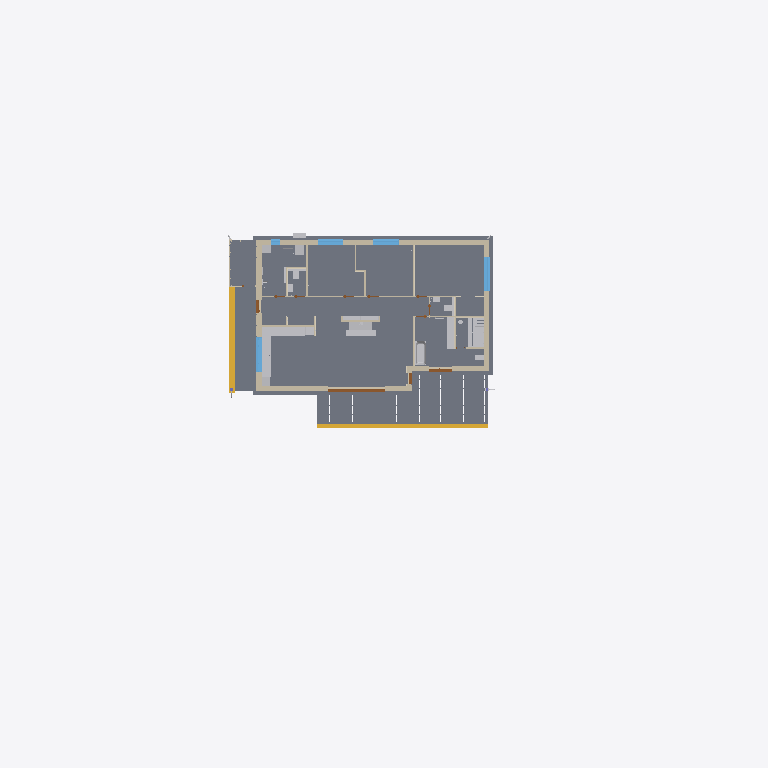
Plan cut of the same IFC building model at storey '1. korrus' (level 0.00 m, cut at 1.40 m), seen from above with north up, elements coloured by IFC class (only those large enough to see are counted): 21 other elements (light grey), 17 walls (beige), 5 windows (light blue), 4 slabs (grey), 4 doors (brown), 3 coverings (cream), 2 stairs (yellow). Cut surfaces are drawn darker.
Extent 49.6 m × 45.0 m × 8.2 m (x, y, z). Storeys (1): 1. korrus at 0.00 m. Elements (849): 230 IfcPipeSegment, 164 IfcPipeFitting, 70 IfcLightFixture, 64 IfcMember, 54 IfcDuctSegment, 36 IfcDuctFitting, 34 IfcWall, 24 IfcCovering, 20 IfcActuator, 18 IfcOutlet, 15 IfcSwitchingDevice, 14 IfcAirTerminal.

HEADER;
FILE_DESCRIPTION(('ViewDefinition[DesignTransferView]'),'2;1');
FILE_NAME('/dev/null','2026-11-13T09:03:56+00:00',(''),(''),'IfcOpenShell 0.9.0.post1','IfcOpenShell 0.9.0.post1','Nobody');
FILE_SCHEMA(('IFC4'));
ENDSEC;
DATA;
#1=IFCPROJECT('2oO937GE5A2v9PR6ATGbUw',#85516,'110-25 Üksikelamu Ilmarise tee 46','Eelprojekt — BIM mudel arhitekti DWG-joonistest (MiHo OÜ, töö nr 110-25)',$,$,'Eelprojekt',(#11),#5);
#14=IFCSITE('2TDOH0XKT6$AfVG_hPleso',#85516,'Ilmarise tee 46 (71807:001:0035)',$,$,#31,#48643,'71807:001:0035',$,(59,15,59,374799),(24,40,12,125999),42.35,$,$);
#15=IFCBUILDING('3nqSpEpij15ggbR42UhRQn',#85516,'Üksikelamu','11101 Üksikelamu, puitkarkass, plaatvundament, viilkatus 20°, betoonkatusekivi (Monier, tumehall)',$,#42,$,'Üksikelamu',$,42.35,$,#54);
#16=IFCBUILDINGSTOREY('2iwbvnu693XR8ahlQoXD8K',#85516,'1. korrus',$,$,#53,$,'1. korrus',$,0.0);
#22998=IFCSLAB('2DqZGfXlTDF8NnzIIVSP9W',#85516,'Aluspõrand P-1 (plaatvundament)',$,$,#74560,$,$,$);
#43478=IFCSLAB('1EsG41zP94QQ$Cbcis_L7G',#85516,'Terrass 34,8 m²',$,$,#77430,#43662,$,.FLOOR.);
#43704=IFCSLAB('3nrcU7rcX5cfE1rnp5KnOx',#85516,'Sissepääsu betoonplatvorm (varikatuse all)',$,$,#78155,#43713,$,.FLOOR.);
#23855=IFCSLAB('2ArtMw2Bj5bhLfLB1onRS7',#85516,'Kuuri põrand RB 100 (soojustamata)',$,$,#77165,#23861,$,.FLOOR.);
#6753=IFCWALL('1U9GfFXvfAQBLvz4BqX3aW',#85516,'VS-1 välissein #5',$,$,#74925,#6765,$,$);
#48100=IFCSTAIR('2rPEuyxQT8ux4WW0ZMkprj',#85516,'Terrassi puitaste',$,$,#73895,#48615,$,.STRAIGHT_RUN_STAIR.);
#43848=IFCSTAIR('3OPUPNQovEcftj1g$doXWy',#85516,'Sissepääsu üks betoonaste',$,$,#78805,#43854,$,.STRAIGHT_RUN_STAIR.);
#10053=IFCWALL('0HRB8N6TH41RGtUyWxPhYD',#85516,'VS-1 välissein #6',$,$,#78515,#10065,$,$);
#177=IFCWALL('16_SbV3Hv51RC642e2UC5N',#85516,'VS-1 välissein #1',$,$,#77800,#190,$,$);
#4844=IFCWALL('1lEup0n$91Fe9qaFECHqUn',#85516,'VS-1 välissein #4',$,$,#75070,#4856,$,$);
#40990=IFCFURNITURE('2tgXFCg0P6$9Roq98E54nd',#85516,'Saunalavad',$,'Saunalava',#76020,#41047,$,.USERDEFINED.);
#41388=IFCFURNITURE('0uwI8EKTrFa8vneLSryLuL',#85516,'Köögi alumised kapid #1',$,'Köögimööbel',#77100,#41409,$,.USERDEFINED.);
#41207=IFCBUILDINGELEMENTPROXY('0IfZNCHBfAz9alK67P4euu',#85516,'Kamin',$,'Kamin',#76575,#41238,$,.USERDEFINED.);
#3377=IFCWALL('38bdL1Y3j3Ge5jCxNxZ$ct',#85516,'VS-1 välissein #3',$,$,#76080,#3389,$,$);
#41543=IFCFURNITURE('2eESj3g0r1A82PIds8rZ1y',#85516,'Köögi alumised kapid #2',$,'Köögimööbel',#77445,#41560,$,.USERDEFINED.);
#39718=IFCSANITARYTERMINAL('03Yefxx61EjfzA$60AqH0Q',#85516,'Vann',$,$,#77875,#39727,$,.BATH.);
#39841=IFCSANITARYTERMINAL('0VOHB14AT488Tp_czHM$Dc',#85516,'Valamuga tööpind (pesumasinad all)',$,$,#78240,#39853,$,.WASHHANDBASIN.);
#12200=IFCWINDOW('1q$mND25r0sBKxQMPdJ1wJ',#85516,'Aken A-7 2400x1000',$,$,#79165,#12223,'A-7',1.0,2.4,.WINDOW.,.TRIPLE_PANEL_VERTICAL.,$);
#6691=IFCWINDOW('3fKvjrZYPDbexrdaYT58l4',#85516,'Aken A-4 2400x1600',$,$,#75135,#6720,'A-4',1.6,2.4,.WINDOW.,.TRIPLE_PANEL_VERTICAL.,$);
#2290=IFCDOOR('0JlBi58KXF2g$fze9MrLlS',#85516,'Klaasuks A-1 4000x2100',$,$,#78280,#2323,'A-1',2.1,4.0,.DOOR.,.USERDEFINED.,'Pöörd-kallutatav uks + kinnised klaasid');
#9612=IFCWINDOW('3vijasYBT4febnIsJX3juG',#85516,'Aken A-5 1800x1400',$,$,#77175,#9633,'A-5',1.4,1.8,.WINDOW.,.DOUBLE_PANEL_VERTICAL.,$);
#9824=IFCWINDOW('1J$Ns8_Jb0RBhVSZM$hZF4',#85516,'Aken A-5 1800x1400',$,$,#77665,#9845,'A-5',1.4,1.8,.WINDOW.,.DOUBLE_PANEL_VERTICAL.,$);
#39121=IFCFURNITURE('0031xB4lr6cRXl5wuYyur1',#85516,'Raamaturiiul (tamm, koridori nišš)',$,$,#76150,#39140,$,.SHELF.);
#16244=IFCWALL('0j0O9VQJ55f9UHcZtgIwOd',#85516,'SS-1 vahesein W24',$,$,#74410,#16256,$,$);
#15968=IFCWALL('3RGxBewun8RP89jjm95lN9',#85516,'SS-1 vahesein W23',$,$,#79095,#15980,$,$);
#16772=IFCWALL('0ixM_Q1jzBohfL7zZ_lgvg',#85516,'SS-1 vahesein W25',$,$,#75910,#16784,$,$);
#41934=IFCUNITARYEQUIPMENT('0IL3rE1oT0zg8GEqkfhDeS',#85516,'Õhk-vesi soojuspump, siseosa Mitsubishi Ecodan ERST20D-VM2E (boiler 200 l)',$,$,#78935,#41947,$,.SPLITSYSTEM.);
#38145=IFCCOVERING('053KGK$l15puUCjTxhyQEQ',#85516,'Seinaviimistlus 7 Pesuruum',$,$,#78640,#38162,$,.CLADDING.);
#18500=IFCWALL('2f6S9vNm58cRVH9TX18rP_',#85516,'SS-1 vahesein W34',$,$,#76275,#18512,$,$);
#41607=IFCFURNITURE('1u9wkzoFv5RRApC9X8UQ34',#85516,'Kõrgkapp: integreeritud külmik-sügavkülmik',$,'Köögimööbel',#77635,#41616,$,.USERDEFINED.);
#41708=IFCFURNITURE('2ZqjBDCZ14NRiA9UoAazLg',#85516,'Kõrgkapp: ahi + kompaktahi',$,'Köögimööbel',#78005,#41722,$,.USERDEFINED.);
#52500=IFCUNITARYEQUIPMENT('2vqotxOHT658XfDLzuOGFe',#85516,'Soojustagastusega ventilatsiooniagregaat Komfovent DOMEKT R 300 V C8',$,$,#77230,#52507,$,.AIRHANDLER.);
#4810=IFCDOOR('2ToFAE4RDCwPN5VUG0aO1N',#85516,'Klaasuks A-3 1600x2100',$,$,#76145,#4827,'A-3',2.1,1.6,.DOOR.,.USERDEFINED.,'Pöörd-kallutatav uks + kinnised klaasid');
#41858=IFCUNITARYEQUIPMENT('0ldoaXamf2buik7IYMnAOU',#85516,'Õhk-vesi soojuspump, välisosa Mitsubishi Ecodan SUZ-SWM80VA2',$,$,#78680,#41869,$,.SPLITSYSTEM.);
#20456=IFCWALL('1j4ArBCiPDDhJHp_GcBLDN',#85516,'SS-1 vahesein W42',$,$,#77050,#20468,$,$);
#10018=IFCWINDOW('3L_4Lbx211t87u0ySvwnJd',#85516,'Aken A-6 650x1400',$,$,#78425,#10037,'A-6',1.4,0.65,.WINDOW.,.SINGLE_PANEL.,$);
#12940=IFCWALL('3SDNi8n1L1hAHMinY9Qdoc',#85516,'VS-2 Kuuri läänesein',$,$,#75760,#12952,$,$);
#19196=IFCWALL('0TIKu22fDDnvN$hNWKibOJ',#85516,'SS-1 vahesein W37',$,$,#78595,#19208,$,$);
#37482=IFCCOVERING('2k20ClRUz9RfRhJE6$_3m2',#85516,'Põrandaliist 3',$,$,#76565,#37493,$,.SKIRTINGBOARD.);
#2368=IFCWALL('1t2cE$J1TE_Qn95fGIITMP',#85516,'VS-1 välissein #2',$,$,#78690,#2380,$,$);
#17036=IFCWALL('3nW9BIyxz92OXl3HOkeFMH',#85516,'SS-1 vahesein W27',$,$,#76675,#17048,$,$);
#15345=IFCWALL('0ThghMjr5AO8KxaeJrIc_F',#85516,'SS-1 vahesein W21',$,$,#76900,#15358,$,$);
#39571=IFCSANITARYTERMINAL('36a0fM75LEZAs9cjHgofjV',#85516,'WC-pott',$,$,#77330,#39581,$,.WCSEAT.);
#39610=IFCSANITARYTERMINAL('2SzhjwR456FOJQ93wVLnGo',#85516,'WC-pott',$,$,#77440,#39617,$,.WCSEAT.);
#38483=IFCCOVERING('0opSPzOBD8HhHNjLd3Cvr8',#85516,'Seinaviimistlus 10 WC',$,$,#74205,#38493,$,.CLADDING.);
#39761=IFCSANITARYTERMINAL('0fp5QMxYb6lep9emGTYKmi',#85516,'Dušš',$,$,#77995,#39768,$,.SHOWER.);
#56224=IFCSANITARYTERMINAL('29CKAvr0X9nABIt3QRH9yL',#85516,'Köögivalamu',$,$,#78485,#56227,$,.SINK.);
#12371=IFCDOOR('11JcrPpUL7$OnAg_pUtYSl',#85516,'Välisuks U-1 900x2100',$,$,#78580,#12390,'U-1',2.1,0.9,.DOOR.,.SINGLE_SWING_RIGHT.,$);
#39650=IFCSANITARYTERMINAL('26YvzbhUL2jQvUfaWbS8Uz',#85516,'Valamu',$,$,#77550,#39661,$,.WASHHANDBASIN.);
#20168=IFCWALL('1i7Hvl0G1909zEvu1VR07Z',#85516,'SS-1 vahesein W41',$,$,#76230,#20180,$,$);
#39261=IFCBUILDINGELEMENTPROXY('12BbiWO2zDyB608KPxY84g',#85516,'Eelseinaraam, plaaditud (WC 9)',$,'Eelseinaraam',#76535,#39268,$,.USERDEFINED.);
#39172=IFCBUILDINGELEMENTPROXY('0KIKQ6B2bDJwa3e3yRIXDl',#85516,'Eelseinaraam, plaaditud (WC 10)',$,'Eelseinaraam',#76360,#39182,$,.USERDEFINED.);
#39702=IFCSANITARYTERMINAL('2JefATcv982BBvlhLKxEYg',#85516,'Valamu',$,$,#77700,#39710,$,.WASHHANDBASIN.);
#3345=IFCDOOR('01ay4kyTHFpewQZSdg5CCM',#85516,'Klaasuks A-2 800x2100',$,$,#78755,#3360,'A-2',2.1,0.8,.DOOR.,.USERDEFINED.,'Pöörd-kallutatav uks');
#48753=IFCPIPEFITTING('1KvdgYqHnA1g8KZJoVDywW',#85516,'Põrandakütte kollektor kapis (20 ahelat)',$,'Põrandakütte kollektor',#75640,#48756,$,.JUNCTION.);
#19712=IFCWALL('0LKagKX_v6vB$edkDbOjRW',#85516,'SS-1 vahesein W40',$,$,#74800,#19724,$,$);
ENDSEC;
